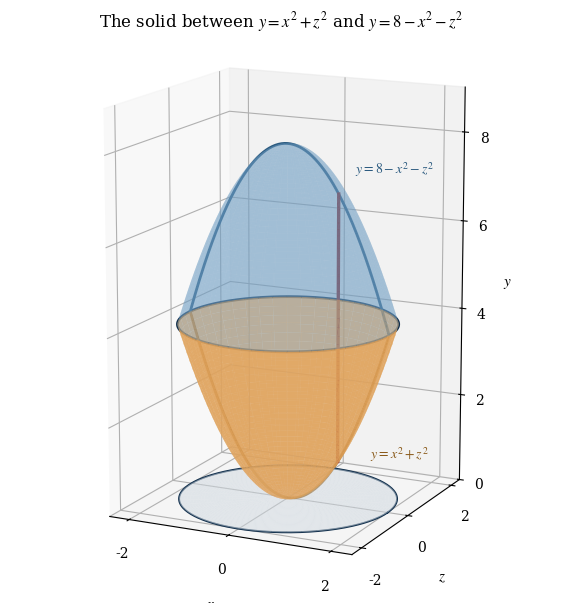

Source code (Python):
"""Draw the solid between the paraboloids y = r**2 and y = 8 - r**2.

The figure shows the lower bowl, the upper bowl, the circle where they meet,
the cross-section in the plane z = 0, the projection disk in the plane y = 0,
and one vertical fibre that measures the height at a fixed radius.
"""

import base64

import matplotlib
import numpy as np
from mpl_toolkits.mplot3d import Axes3D  # noqa: F401  (registers the 3d projection)

matplotlib.use("Agg")
import matplotlib.pyplot as plt

plt.rcParams.update({
    "font.family": "serif",
    "font.serif": ["Cambria", "Times New Roman", "DejaVu Serif"],
    "mathtext.fontset": "stix",
    "font.size": 10,
    "axes.labelsize": 11,
    "axes.titlesize": 12,
})

figure = plt.figure(figsize=(7.8, 6.0))
axes = figure.add_subplot(111, projection="3d")

radius_values = np.linspace(0.0, 2.0, 40)
angle_values = np.linspace(0.0, 2.0 * np.pi, 140)
radius_grid, angle_grid = np.meshgrid(radius_values, angle_values)
x_grid = radius_grid * np.cos(angle_grid)
z_grid = radius_grid * np.sin(angle_grid)

# The lower bowl y = x**2 + z**2 and the upper bowl y = 8 - x**2 - z**2.
axes.plot_surface(x_grid, z_grid, radius_grid**2, color="#e0a35c", alpha=0.72,
                  linewidth=0.0, shade=False)
axes.plot_surface(x_grid, z_grid, 8.0 - radius_grid**2, color="#6f9ec4", alpha=0.38,
                  linewidth=0.0, shade=False)

# The circle x**2 + z**2 = 4 at y = 4 where the bowls meet.
rim_angle = np.linspace(0.0, 2.0 * np.pi, 300)
axes.plot(2.0 * np.cos(rim_angle), 2.0 * np.sin(rim_angle), np.full_like(rim_angle, 4.0),
          color="#12304d", linewidth=2.0)

# Cross-sections in the plane z = 0: the profiles y = x**2 and y = 8 - x**2.
profile_x = np.linspace(-2.0, 2.0, 200)
axes.plot(profile_x, np.zeros_like(profile_x), profile_x**2, color="#9a6420", linewidth=2.0)
axes.plot(profile_x, np.zeros_like(profile_x), 8.0 - profile_x**2, color="#2c5b80",
          linewidth=2.0)

# The projection disk in the plane y = 0.
axes.plot_surface(x_grid, z_grid, np.zeros_like(x_grid), color="#cfd8e0", alpha=0.55,
                  linewidth=0.0, shade=False)
axes.plot(2.0 * np.cos(rim_angle), 2.0 * np.sin(rim_angle), np.zeros_like(rim_angle),
          color="#12304d", linewidth=1.4)

# One vertical fibre at x = 1, z = 0, from y = 1 to y = 7.
axes.plot([1.0, 1.0], [0.0, 0.0], [1.0, 7.0], color="#8a1c1c", linewidth=2.4)

axes.text(1.40, 0.55, 0.95, r"$y = x^{2}+z^{2}$", color="#8a5a1a", fontsize=10)
axes.text(1.25, 0.15, 7.45, r"$y = 8-x^{2}-z^{2}$", color="#2c5b80", fontsize=10)


axes.set_xlabel(r"$x$", labelpad=8)
axes.set_ylabel(r"$z$", labelpad=8)
axes.set_zlabel(r"$y$", labelpad=6)
axes.set_xlim(-2.4, 2.4)
axes.set_ylim(-2.4, 2.4)
axes.set_zlim(0.0, 9.0)
axes.set_xticks([-2.0, 0.0, 2.0])
axes.set_yticks([-2.0, 0.0, 2.0])
axes.set_zticks([0.0, 2.0, 4.0, 6.0, 8.0])
axes.set_box_aspect((2.0, 2.0, 3.1))
axes.view_init(elev=14, azim=-64)
axes.set_title(r"The solid between $y = x^{2}+z^{2}$ and $y = 8-x^{2}-z^{2}$", pad=8)

figure.tight_layout()
output_path = "part1_figure1.png"
figure.savefig(output_path, dpi=170, bbox_inches="tight", facecolor="white")
with open(output_path, "rb") as image_file:
    encoded = base64.b64encode(image_file.read()).decode("ascii")
with open("part1_figure1.b64.txt", "w", encoding="ascii") as text_file:
    text_file.write(encoded)
print(f"saved {output_path} and part1_figure1.b64.txt ({len(encoded)} base64 characters)")
